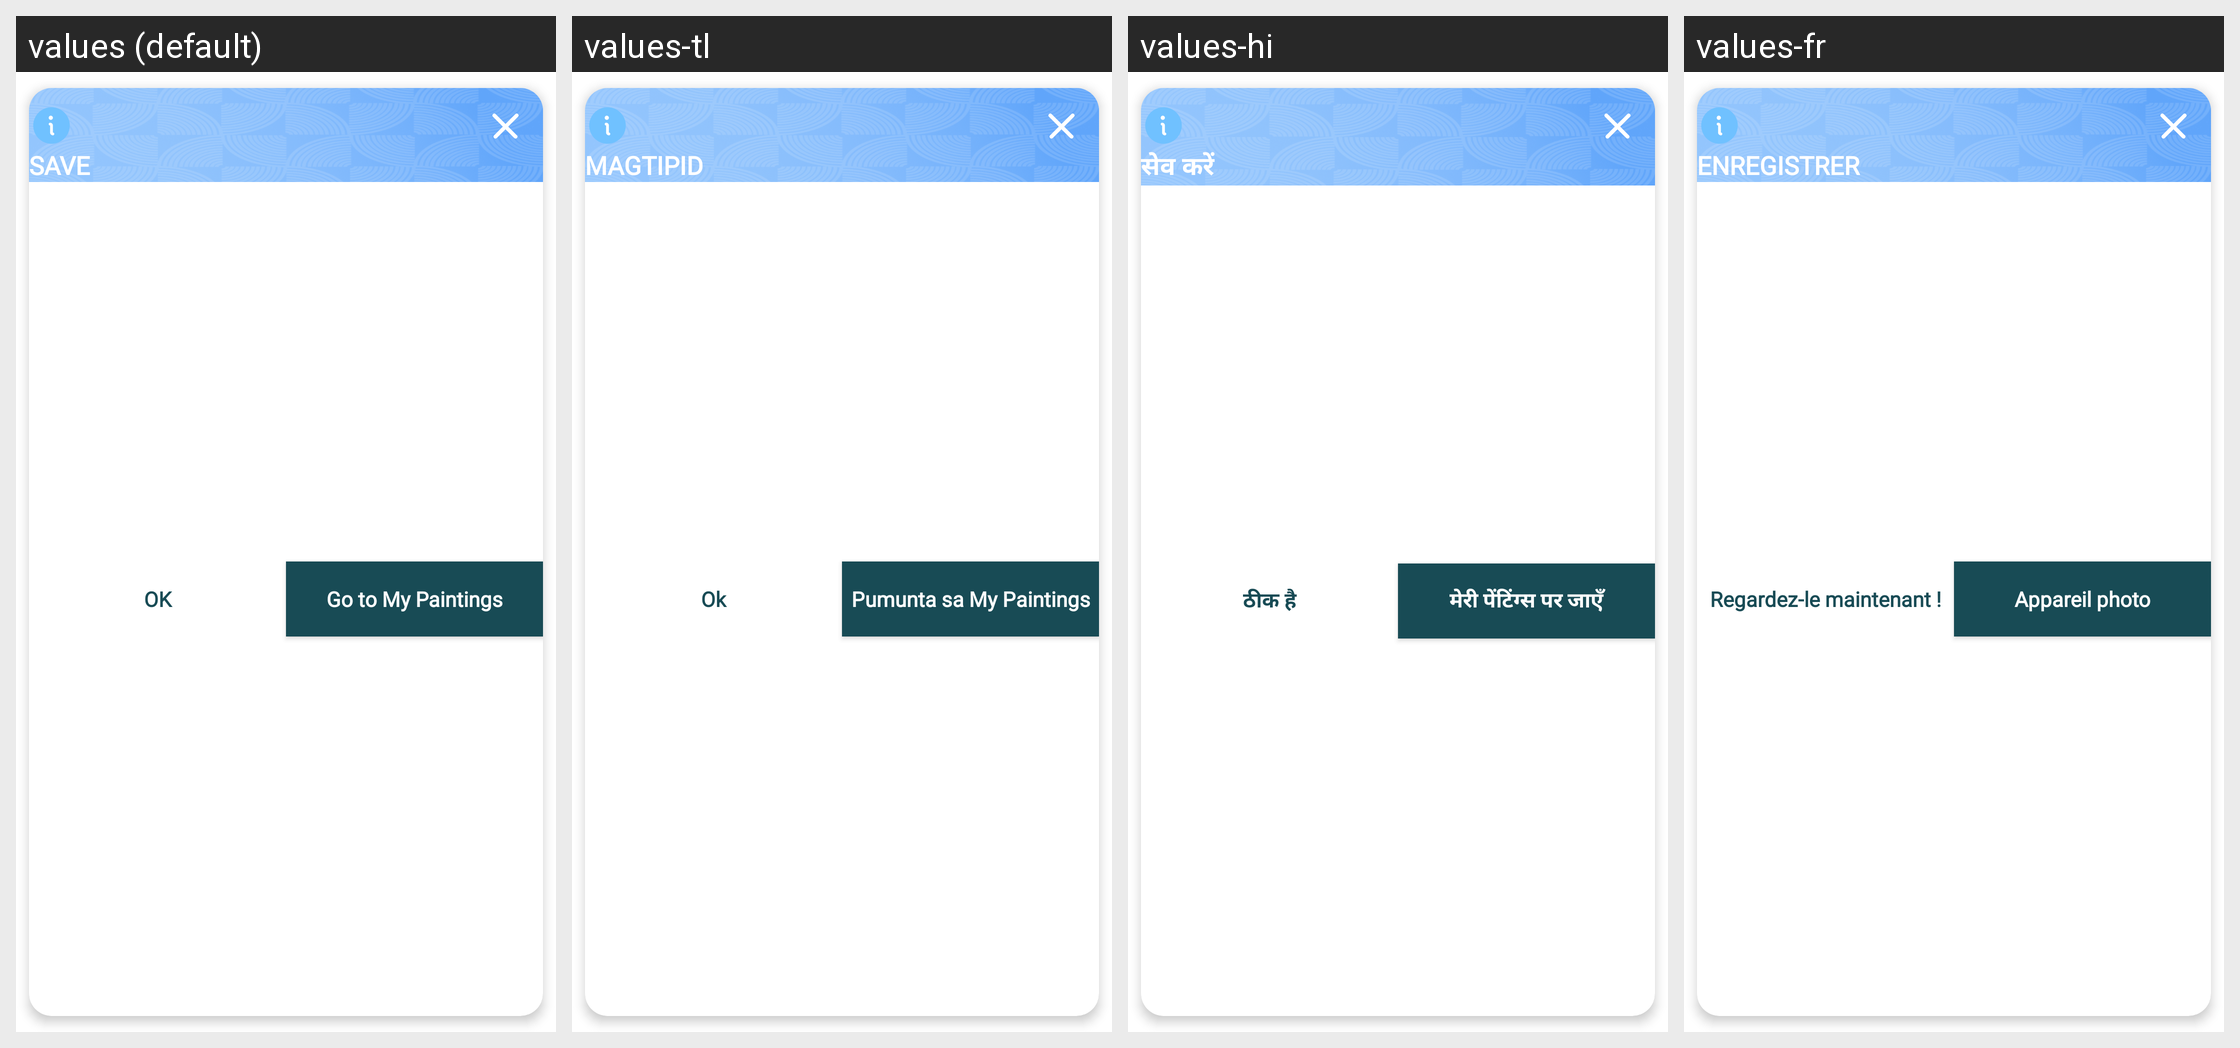

Locale-by-locale string values for the Android screen shown in this grid:
Android screen res/layout/import_image_dialog.xml rendered under 4 locales, left to right: values (default), values-tl, values-hi, values-fr. Device: Nexus 5 (rendered at 1080×1920; each locale shown at half size, 540×960, under a caption strip naming it); theme Theme.MaterialComponents.DayNight.NoActionBar.
Other locales in the repository, not shown: values-ar, values-bn, values-es, values-pt, values-ur, values-zh.
Strings drawn on this screen, with the default value and each locale's value (text and hints the layout hard-codes, and strings that could not be matched under every locale, appear in the picture but are not listed):

save
  values: SAVE
  values-tl: MAGTIPID
  values-hi: सेव करें
  values-fr: ENREGISTRER

ok
  values: OK
  values-tl: Ok
  values-hi: ठीक है
  values-fr: Regardez-le maintenant !

go_to_my_paintings
  values: Go to My Paintings
  values-tl: Pumunta sa My Paintings
  values-hi: मेरी पेंटिंग्स पर जाएँ
  values-fr: Appareil photo
